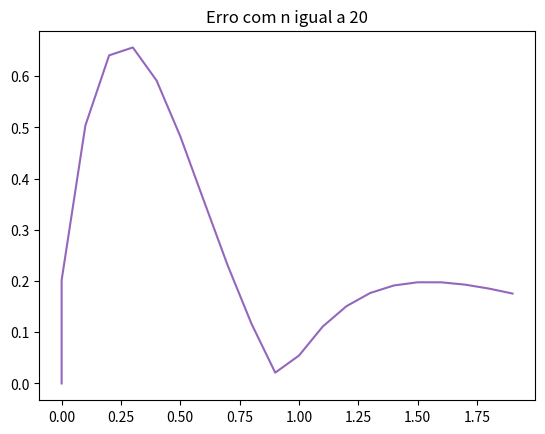
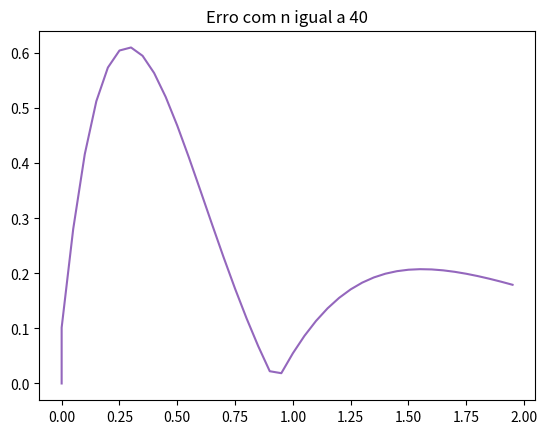
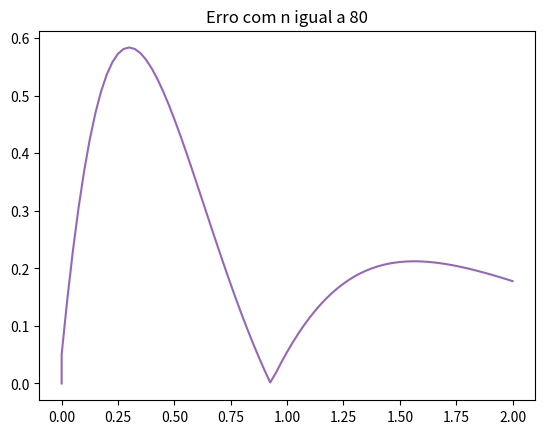
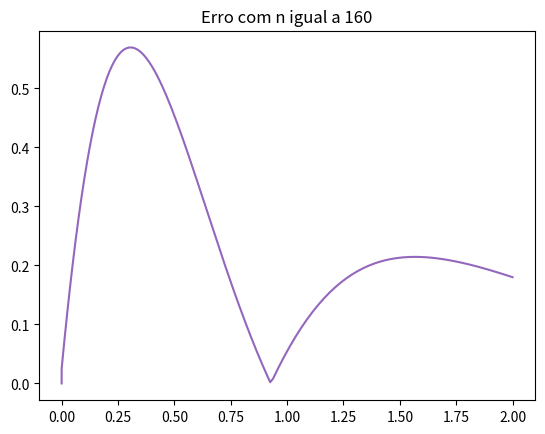
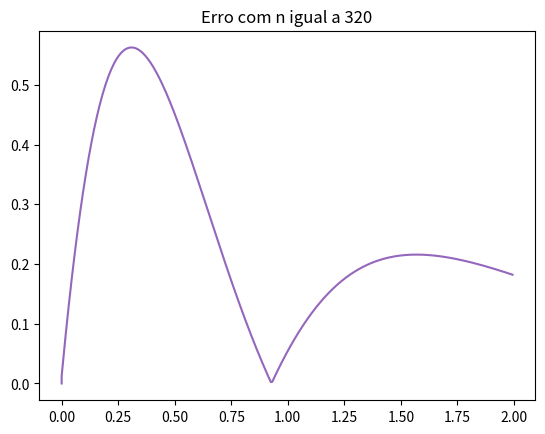
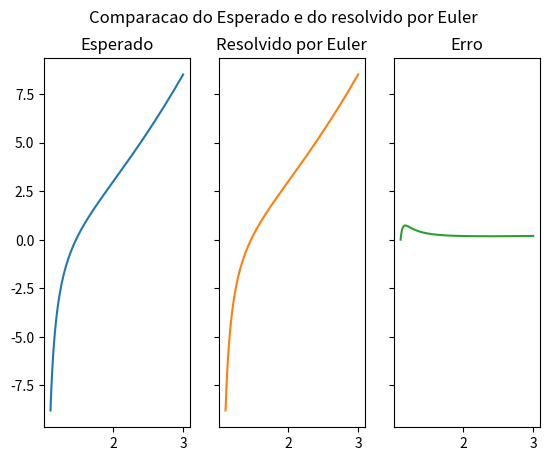

Here is the Python script that generated these plots, in order:
# Exercicio 1 - Teste
# MAP3122 - Métodos Numéricos e Aplicações
# Resolvido por:
# Enzo Cardeal Neves NUSP - 11257522
# Guilherme Mariano S.F NUSP - 11257539

import numpy as np
import matplotlib.pyplot as plt
import matplotlib.image as mpimg

# Valores globais para Runge-Kutta 4
A = np.array([[-2,-1,-1,-2],[1,-2,2,-1],[-1,-2,-2,-1],[2,-1,1,-2]])

# Funcoes Runge Kutta
def funcao_kutta4(t,x):
    return np.dot(A,x)

def funcao_exata_kutta4(t):
    funcao = []
    funcao_1 =  np.e**(-t)*np.sin(t) + np.e**(-3*t)*np.cos(3*t)
    funcao_2 =  np.e**(-t)*np.cos(t) + np.e**(-3*t)*np.sin(3*t)
    funcao_3 = -np.e**(-t)*np.sin(t) + np.e**(-3*t)*np.cos(3*t)
    funcao_4 = -np.e**(-t)*np.cos(t) + np.e**(-3*t)*np.sin(3*t)

    funcao.extend([funcao_1,funcao_2,funcao_3,funcao_4])
    return(funcao)

# Valores globais para euler
t = np.linspace(1.1, 3.0, 5000)
x = t**2 + 1/(1-t)

# Funcoes Euler
def funcao_euler(t,x):
    return 2*t+(x-t**2)**2

def funcao_exata_euler(t):
    return t**2 + 1/(1-t)

# Metodo de Runge Kutta 4

# retorna somatoria CpKp
def funcao_phi(t,x,h):
    # coeficientes
    k1 = funcao_kutta4(t,x)
    k2 = funcao_kutta4(t+h/2,x+h/2*k1)
    k3 = funcao_kutta4(t+h/2,x+h/2*k2)
    k4 = funcao_kutta4(t+h,x+h*k3)

    k_total = (k1)/6+(k2)/3+(k3)/3+(k4)/6

    return(k_total)

# Realiza o algoritmo de Runge Kutta 4
def runge_kutta4(t_inicial, t_final, x_inicial, h):
    solucao = []
    solucao = np.insert(solucao, len(solucao), t_inicial)
    solucao = np.insert(solucao, len(solucao), x_inicial)

    tn = t_inicial
    xn = x_inicial

    while tn < t_final:
        v_aux = []
        
        xn1 = xn + h*funcao_phi(tn,xn,h)
        xn = xn1

        v_aux.append(tn)
        v_aux.extend(xn)
        solucao = np.vstack((solucao, v_aux))
        
        tn += h
        
    return(solucao)

# Funcao que devolve E1,n(t) := max 1<i<4 |xi*(t) - xi(t)|
def erro_kutta4(solucao):
    erro = []
    guarda_valor = 0
    guarda_j = 0

    # Procura o maior erro entre as funcoes
    for j in range (1,5):
        for i in range(len(solucao)):
            t = solucao[i,0]
            dif_abs = abs(solucao[i,j] - funcao_exata_kutta4(t)[j-1])

        if(dif_abs > guarda_valor):
            guarda_valor = dif_abs
            guarda_j = j

    j = guarda_j
    
    # Pega a funcao com maior erro
    for i in range (len(solucao)):
        t = solucao[i,0]
        dif_abs = abs(solucao[i,j] - funcao_exata_kutta4(t)[j])

        if(i == 0):
            erro.extend([t, dif_abs])
        else:
            erro = np.vstack((erro, [t,dif_abs]))
    return(erro)
    
# Devolve a lista de erros com n igual a 20,40,80,160,320 e 640
def lista_erro_rk4():
    n = [20,40,80,160,320,640]
    h = [2/20,2/40,2/80,2/160,2/320, 2/640]
    
    erro_1 = erro_kutta4(runge_kutta4(0, 2, [1,1,1,-1], h[0]))
    erro_2 = erro_kutta4(runge_kutta4(0, 2, [1,1,1,-1], h[1]))
    erro_3 = erro_kutta4(runge_kutta4(0, 2, [1,1,1,-1], h[2]))
    erro_4 = erro_kutta4(runge_kutta4(0, 2, [1,1,1,-1], h[3]))
    erro_5 = erro_kutta4(runge_kutta4(0, 2, [1,1,1,-1], h[4]))
    erro_6 = erro_kutta4(runge_kutta4(0, 2, [1,1,1,-1], h[5]))

    erro = [erro_1, erro_2, erro_3, erro_4, erro_5, erro_6]

    return(erro)

# Funcao que plota o erro de Runge Kutta e tambem salva
def plota_erro():
    erro = lista_erro_rk4()
    n = [20,40,80,160,320,640]
    tamanho = len(erro)-1
    
    for i in range(tamanho):
        funcao = erro[i]
        fig, ax = plt.subplots()
        ax.plot(funcao[:,0], funcao[:,1], 'tab:purple')
        ax.set_title("Erro com n igual a " + str(n[i]))

        plt.savefig("solucao_" +"rungekutta4_" + str(i)
                    + ".jpg",bbox_inches='tight')
        print("Imagem Salva!")

        plt.show()

# Funcao que calcula o R 
def calcula_R_rk4():
    erro = lista_erro_rk4()
    
    for i in range(5):
        R_i = (np.amax(erro[i], axis=1)[1])/(np.amax(erro[i+1], axis=1)[1])
        print(R_i)

# Metodo de Euler Implicito
def euler_implicito(t_inicial, t_final, x_inicial, h):
    # faz a matriz solucao
    solucao = []
    solucao = np.insert(solucao, len(solucao), t_inicial)
    solucao = np.insert(solucao, len(solucao), x_inicial)

    # valores iniciais
    tn = t_inicial
    xn = x_inicial
    
    # interacao metodo de euler
    while tn < t_final:
        tn += h
        xn1 = xn + h*funcao_euler(tn, xn+h)
        xn = xn1

        solucao = np.vstack([solucao,[tn, xn]])
        
    return(solucao)

# Funcao que calcula o erro E2(t) := |x*-x|*100
# Obs: o *100 é utilizado para ver alguma diferença,
# já que o metodo é bastante eficiente
def erro_euler(solucao):
    erro = []
    
    for i in range (len(solucao)):
        t = solucao[i,0]
        dif_abs = abs(solucao[i,1] - funcao_exata_euler(t))*100

        if(i == 0):
            erro.extend([t, dif_abs])
        else:
            erro = np.vstack((erro, [t,dif_abs]))
            
    return(erro)

# Plota o grafico da solucao esperada, resolvida e do erro
def plota_grafico(solucao):
    fig, (ax1,ax2, ax3) = plt.subplots(1,3,sharex='col', sharey='row')
    fig.suptitle('Comparacao do Esperado e do resolvido por Euler')
    ax1.set_title("Esperado")
    ax1.plot(t,x)

    ax2.plot(solucao[:, 0], solucao[:, 1], 'tab:orange')
    ax2.set_title("Resolvido por Euler")

    erro = erro_euler(solucao)
    
    ax3.plot(erro[:,0], erro[:,1], 'tab:green')
    ax3.set_title("Erro")

    plt.savefig("solucao_" +"euler_implicito" + ".jpg",bbox_inches='tight')
    print("Imagem Salva!")
    plt.show()

# Runge Kutta 4
plota_erro()
calcula_R_rk4()

# euler
h = (3.0-1.1)/5000
solucao_euler = euler_implicito(1.1, 3.0, -8.79, h)
plota_grafico(solucao_euler)


